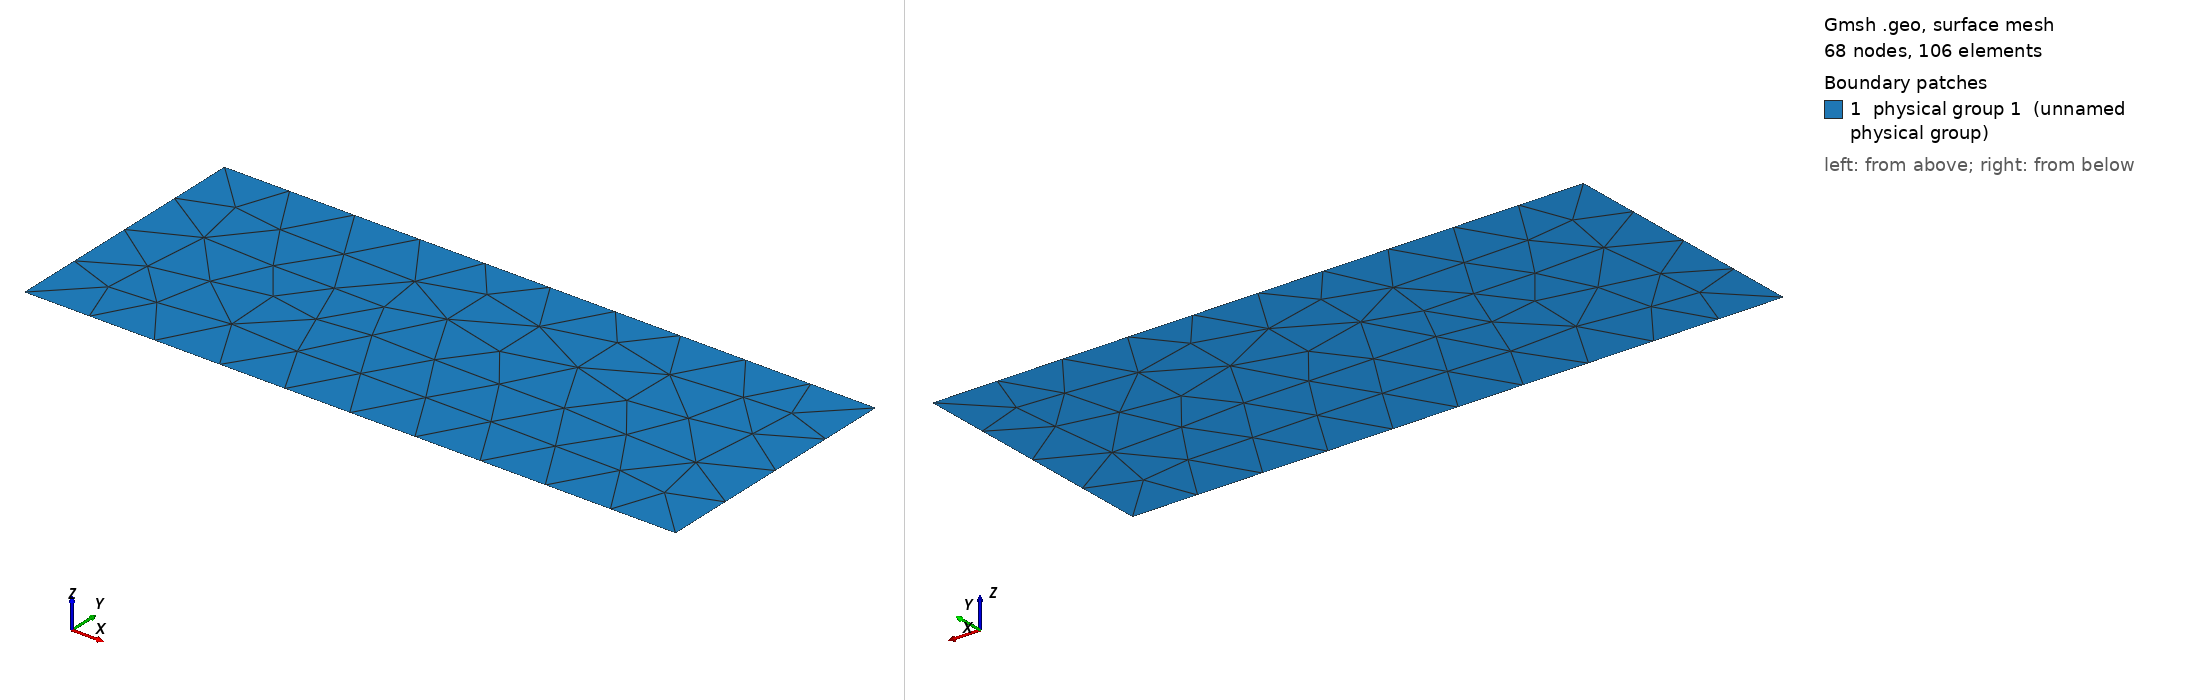

Gmsh geometry script, surface-meshed: 68 nodes, 106 surface elements. Boundary patches (legend numbers): 1 physical group 1 (unnamed physical group). Left view from above one corner, right view from below the opposite corner. Legend entries are the model's physical surfaces. The drawing asked Gmsh for element sizes between 1% and 20% of the model's largest extent; the script's own settings can give other sizes.

=== neohookean.geo (drawn) ===
b = 8.;  //speciemn width 
l = 20.; //specimen length 

meshb = 0.5; // mesh size of width 
meshl = 4; // mesh size of length 

Point(1) = {-l,-b,0,meshl};
Point(2) = { l,-b,0,meshl};
Point(3) = { l, b,0,meshl};
Point(4) = {-l, b,0,meshl};

Line (1) = {1,2};
Line (2) = {2,3};
Line (3) = {3,4};
Line (4) = {4,1};



Line Loop(1) = {1,2,3,4};
Plane Surface(1) = {1};

Physical Surface(1) = {1};
